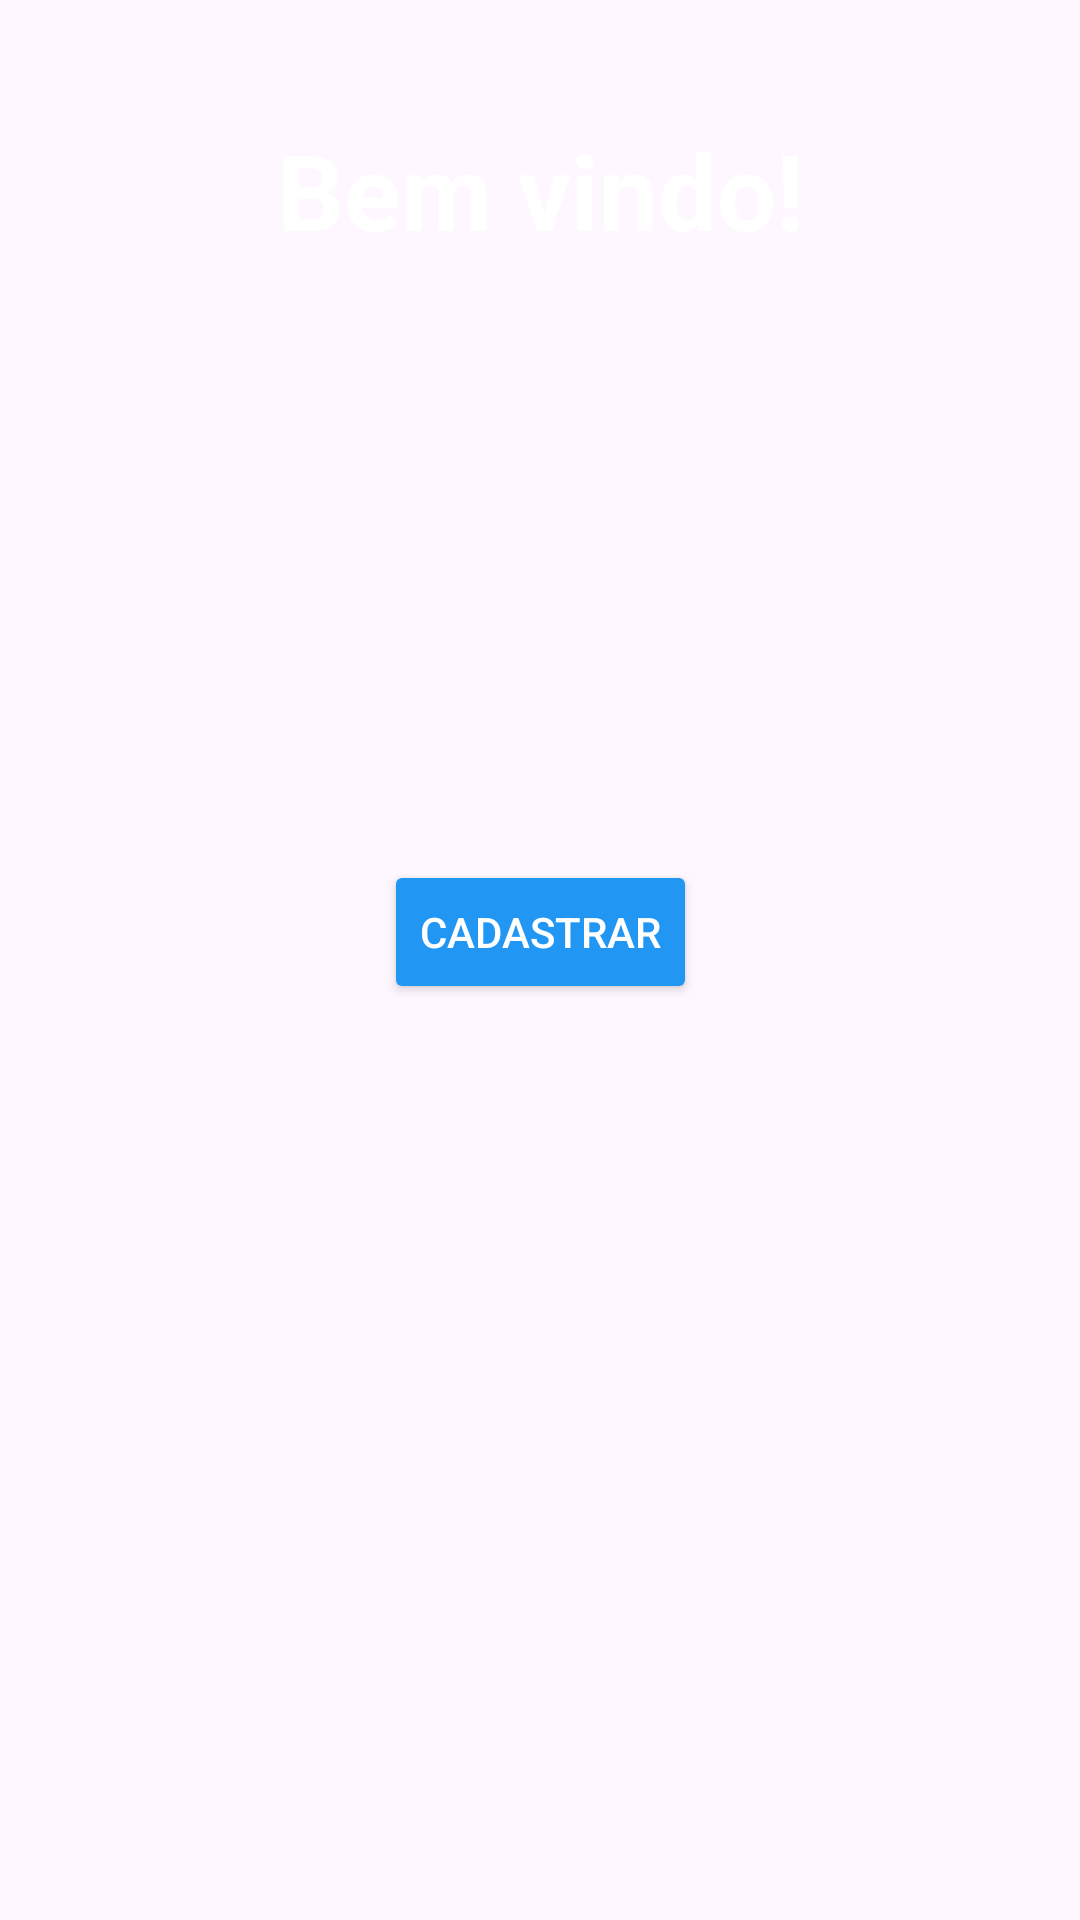

Reconstruct the res/layout file that produces this screen, plus the resources it refers to.
<!-- AndroidManifest.xml: application theme Theme.Geniuscop -->
<!-- res/layout/activity_auth.xml -->
<?xml version="1.0" encoding="utf-8"?>
<androidx.constraintlayout.widget.ConstraintLayout xmlns:android="http://schemas.android.com/apk/res/android"
xmlns:app="http://schemas.android.com/apk/res-auto"
android:layout_width="match_parent"
android:layout_height="match_parent"
android:background="@drawable/genius2"
android:padding="24dp">

<TextView
    android:id="@+id/btnStart"
    android:layout_width="wrap_content"
    android:layout_height="wrap_content"
    android:layout_marginTop="16dp"
    android:textColor="@color/white"
    android:text="Bem vindo!"
    android:textStyle="bold"
    android:textSize="35dp"
    app:layout_constraintEnd_toEndOf="parent"
    app:layout_constraintStart_toStartOf="parent"
    app:layout_constraintTop_toTopOf="parent" />

<com.google.android.material.textfield.TextInputLayout
    android:id="@+id/inputemail"
    android:layout_width="50dp"
    android:layout_height="10dp"
    android:backgroundTint="#2196F3"
    android:layout_marginTop="90dp"
    android:textColor="@color/white"
    app:layout_constraintEnd_toEndOf="parent"
    app:layout_constraintStart_toStartOf="parent"
    app:layout_constraintTop_toBottomOf="@id/btnStart" />

<com.google.android.material.textfield.TextInputLayout
    android:id="@+id/inputsenha"
    android:layout_width="50dp"
    android:layout_height="10dp"
    android:backgroundTint="#2196F3"
    android:layout_marginTop="90dp"
    android:textColor="@color/white"
    app:layout_constraintEnd_toEndOf="parent"
    app:layout_constraintStart_toStartOf="parent"
    app:layout_constraintTop_toBottomOf="@id/inputemail" />

<Button
    android:id="@+id/btnHelp"
    android:layout_width="wrap_content"
    android:layout_height="wrap_content"
    android:backgroundTint="#2196F3"
    android:text="Cadastrar"
    android:textColor="@color/white"
    app:layout_constraintEnd_toEndOf="parent"
    app:layout_constraintStart_toStartOf="parent"
    app:layout_constraintTop_toBottomOf="@id/inputsenha" />
</androidx.constraintlayout.widget.ConstraintLayout>
<!-- resources referenced by this layout -->
<resources>
  <color name="white">#FFFFFFFF</color>
  <style name="Theme.Geniuscop" parent="Base.Theme.Geniuscop" />
  <style name="Base.Theme.Geniuscop" parent="Theme.Material3.DayNight.NoActionBar">
          
          
      </style>
</resources>
